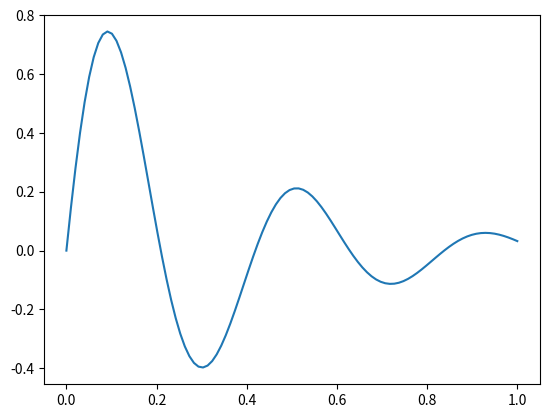

Python code for this plot:
# -*- coding: utf-8 -*-
"""
Created on Mon Apr 19 14:48:07 2021

[redacted]
"""

import random as rn
import numpy as np
import matplotlib.pyplot as plt


msg='Simulated Annealing'
print(msg)

def fun(x):
    return np.exp(-3.0*x)*np.sin(15.0*x)

def Xnew(x):
    s=0.01
    r=rn.random()
    #r=rn.rand()
    x=x+s*x*(r-0.5)
    return x

Tmax=100.0
Tmin=1.0e-5
TR=0.98
Nsteps=50
x=0.5
C=fun(x)
xmin=x
Cmin=C
xaxis=np.linspace(0,1,100)
yaxis=fun(xaxis)
plt.plot(xaxis,yaxis)
T=Tmax

iter=0

while (T>Tmin):
    iter=iter+1
    print('iter=',iter,'xmin=',xmin,'Cost=',Cmin,'T=',T)
    jstep=0
    while (jstep<Nsteps):
        jstep=jstep+1
        x=Xnew(x)
        #print(x)
        C=fun(x)
        #print(C)
        
        dC=C-Cmin
        
        #if dC<0:
        if C<Cmin:
            xmin=x
            Cmin=C
        else:
            p=np.exp(-dC/T)
            r=rn.random()
            if p>0.5:
                xmin=x
                Cmin=C
            else:
                xmin=xmin
                Cmin=Cmin
            
    T=T*TR
    
    